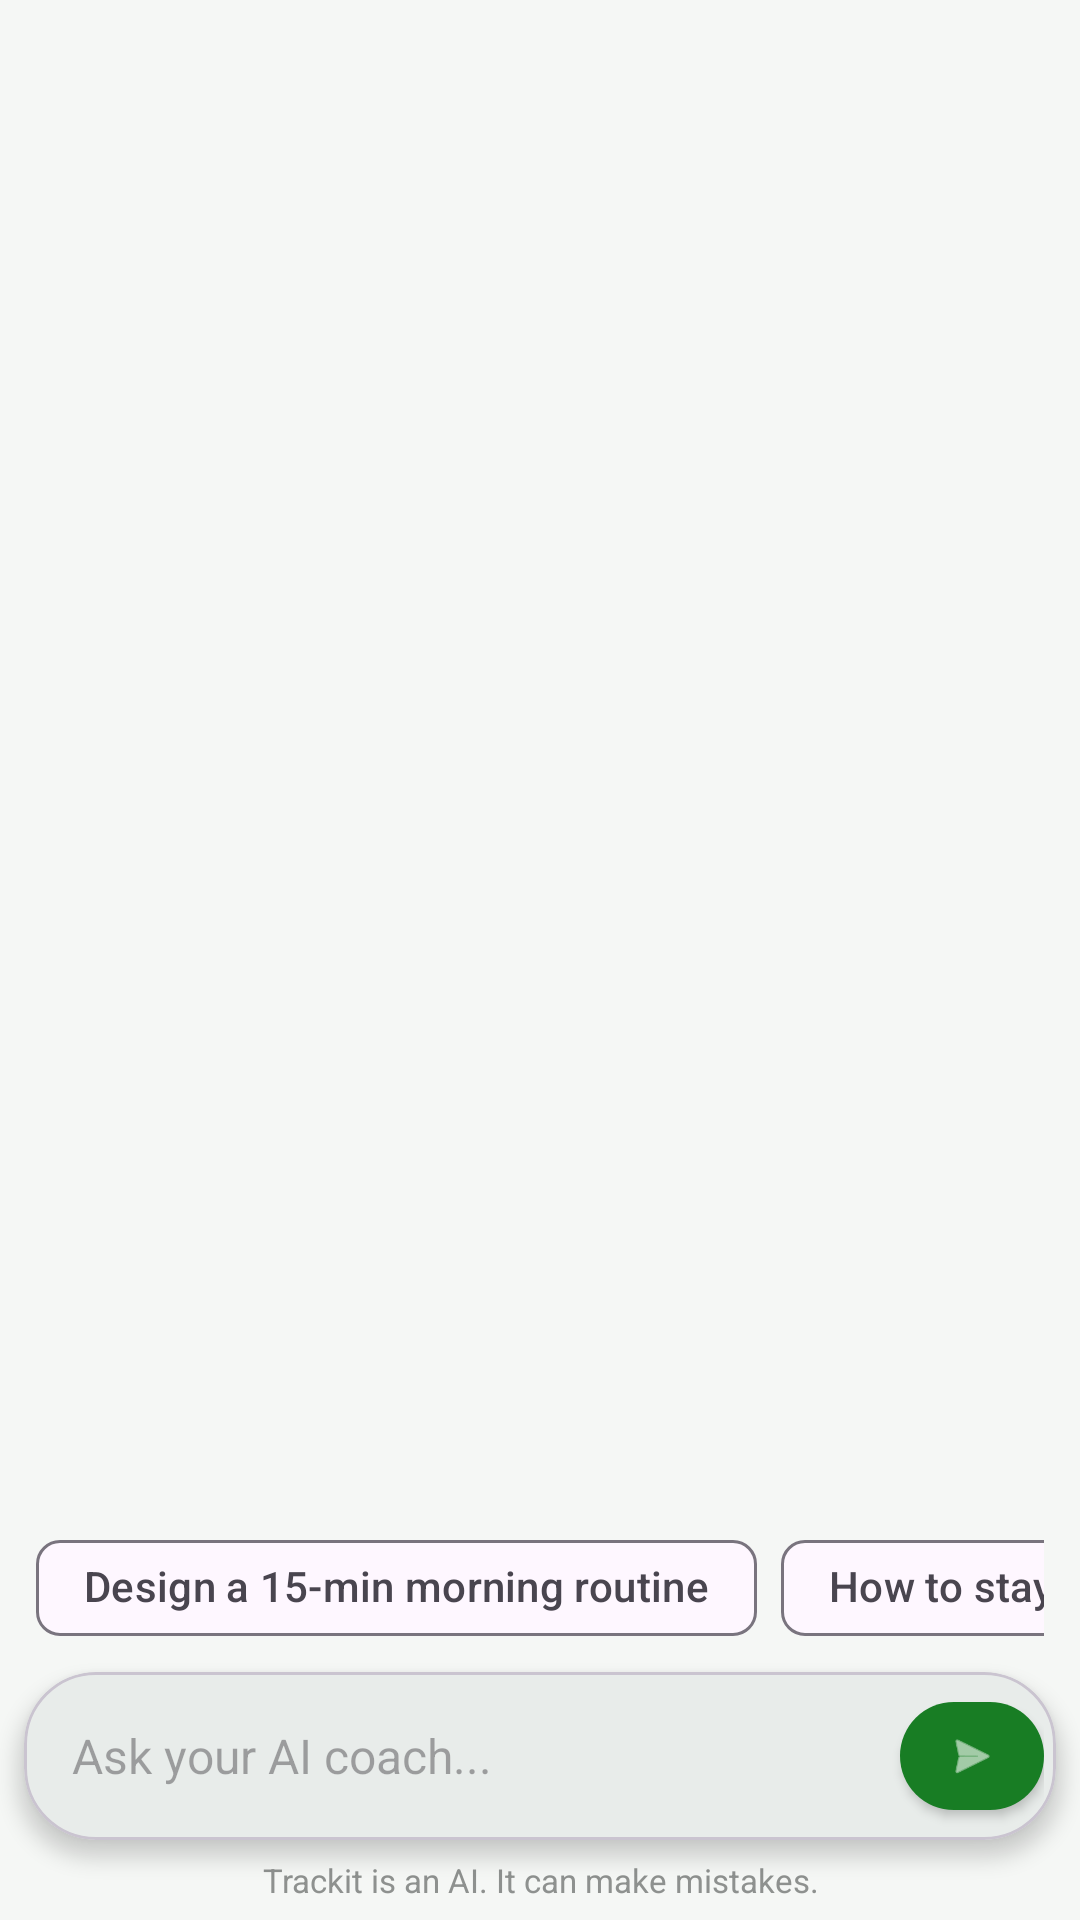

The Android layout XML behind this screen, and the referenced resources:
<!-- AndroidManifest.xml: application theme Theme.TrackIt -->
<!-- res/layout/fragment_chat.xml -->
<?xml version="1.0" encoding="utf-8"?>
<androidx.constraintlayout.widget.ConstraintLayout
    xmlns:android="http://schemas.android.com/apk/res/android"
    xmlns:app="http://schemas.android.com/apk/res-auto"
    android:layout_width="match_parent"
    android:layout_height="match_parent"
    android:background="@color/bg_color">

    <androidx.recyclerview.widget.RecyclerView
        android:id="@+id/chatRecyclerView"
        android:layout_width="0dp"
        android:layout_height="0dp"
        android:clipToPadding="false"
        android:padding="10dp"
        app:layout_constraintBottom_toTopOf="@+id/suggestionsScroll"
        app:layout_constraintEnd_toEndOf="parent"
        app:layout_constraintStart_toStartOf="parent"
        app:layout_constraintTop_toTopOf="parent" />

    <ProgressBar
        android:id="@+id/chatProgressBar"
        android:layout_width="30dp"
        android:layout_height="30dp"
        android:layout_marginBottom="8dp"
        android:visibility="gone"
        app:layout_constraintBottom_toTopOf="@+id/suggestionsScroll"
        app:layout_constraintEnd_toEndOf="parent"
        app:layout_constraintStart_toStartOf="parent" />

    <HorizontalScrollView
        android:id="@+id/suggestionsScroll"
        android:layout_width="match_parent"
        android:layout_height="wrap_content"
        android:paddingStart="12dp"
        android:paddingEnd="12dp"
        android:paddingTop="4dp"
        android:paddingBottom="4dp"
        android:scrollbars="none"
        app:layout_constraintBottom_toTopOf="@+id/inputCard">

        <com.google.android.material.chip.ChipGroup
            android:id="@+id/suggestionChipGroup"
            android:layout_width="wrap_content"
            android:layout_height="wrap_content"
            app:singleLine="true"
            app:chipSpacingHorizontal="8dp">

            <com.google.android.material.chip.Chip
                android:id="@+id/chipMorningRoutine"
                android:layout_width="wrap_content"
                android:layout_height="wrap_content"
                android:text="@string/ai_prompt_morning_routine"
                style="@style/Widget.Material3.Chip.Suggestion" />

            <com.google.android.material.chip.Chip
                android:id="@+id/chipDiscipline"
                android:layout_width="wrap_content"
                android:layout_height="wrap_content"
                android:text="@string/ai_prompt_discipline"
                style="@style/Widget.Material3.Chip.Suggestion" />

            <com.google.android.material.chip.Chip
                android:id="@+id/chipHabitStacking"
                android:layout_width="wrap_content"
                android:layout_height="wrap_content"
                android:text="@string/ai_prompt_habit_stacking"
                style="@style/Widget.Material3.Chip.Suggestion" />

        </com.google.android.material.chip.ChipGroup>
    </HorizontalScrollView>

    <com.google.android.material.card.MaterialCardView
        android:id="@+id/inputCard"
        android:layout_width="match_parent"
        android:layout_height="wrap_content"
        android:layout_marginStart="8dp"
        android:layout_marginEnd="8dp"
        android:layout_marginTop="8dp"
        android:layout_marginBottom="4dp"
        app:cardCornerRadius="24dp"
        app:cardElevation="4dp"
        app:layout_constraintBottom_toTopOf="@+id/tv_disclaimer">

        <LinearLayout
            android:layout_width="match_parent"
            android:layout_height="wrap_content"
            android:gravity="center_vertical"
            android:orientation="horizontal"
            android:padding="4dp">

            <EditText
                android:id="@+id/messageInput"
                android:layout_width="0dp"
                android:layout_height="wrap_content"
                android:layout_weight="1"
                android:background="@android:color/transparent"
                android:hint="Ask your AI coach..."
                android:inputType="textCapSentences"
                android:imeOptions="actionDone"
                android:maxLines="4"
                android:padding="12dp"
                android:textSize="16sp" />

            <com.google.android.material.button.MaterialButton
                android:id="@+id/sendBtn"
                style="@style/Widget.MaterialComponents.Button.Icon"
                android:layout_width="48dp"
                android:layout_height="48dp"
                android:padding="0dp"
                app:backgroundTint="#187D24"
                app:cornerRadius="24dp"
                app:icon="@android:drawable/ic_menu_send"
                app:iconGravity="textStart"
                app:iconPadding="0dp" />

        </LinearLayout>

    </com.google.android.material.card.MaterialCardView>

    <TextView
        android:id="@+id/tv_disclaimer"
        android:layout_width="match_parent"
        android:layout_height="wrap_content"
        android:text="@string/ai_disclaimer"
        android:textSize="11sp"
        android:textColor="#8E918F"
        android:gravity="center"
        android:paddingTop="2dp"
        android:paddingBottom="6dp"
        app:layout_constraintBottom_toBottomOf="parent"
        app:layout_constraintEnd_toEndOf="parent"
        app:layout_constraintStart_toStartOf="parent" />

</androidx.constraintlayout.widget.ConstraintLayout>
<!-- resources referenced by this layout -->
<resources>
  <color name="bg_color">#F5F7F5</color>
  <string name="ai_disclaimer">Trackit is an AI. It can make mistakes.</string>
  <string name="ai_prompt_discipline">How to stay disciplined today?</string>
  <string name="ai_prompt_habit_stacking">Explain habit stacking to me</string>
  <string name="ai_prompt_morning_routine">Design a 15-min morning routine</string>
  <style name="Theme.TrackIt" parent="Base.Theme.TrackIt" />
  <style name="Base.Theme.TrackIt" parent="Theme.Material3.DayNight.NoActionBar">
          <item name="colorPrimary">@color/primary_color</item>
          <item name="android:windowBackground">@color/bg_color</item>
      </style>
  <color name="primary_color">#1B8A29</color>
</resources>
